Run: headless pygame with SDL's dummy video driver; simulated clock (each Clock.tick advances the game by its frame time, no real sleeping); random seed 0; keys injected as events and as key.get_pressed() state; no mouse input.
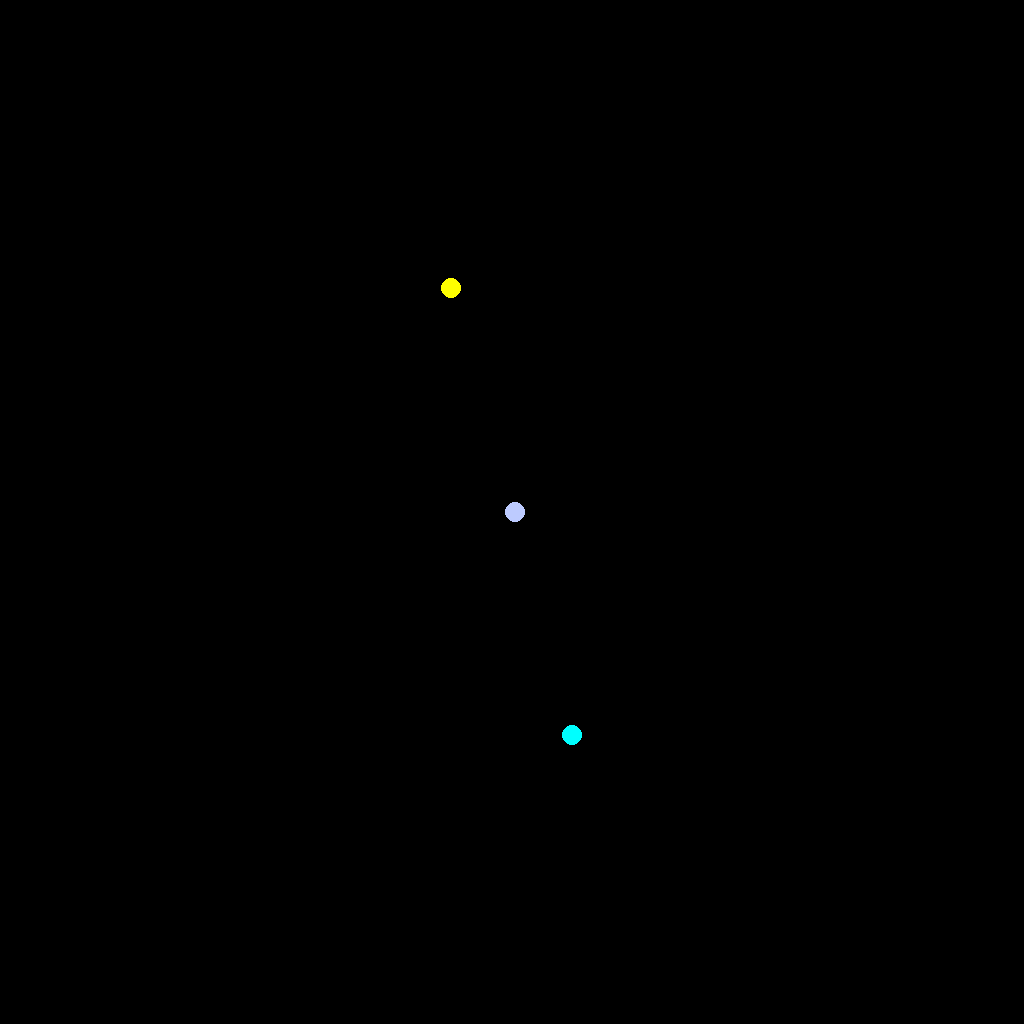
Frame 1 of 4 · flips 1–60 · no input
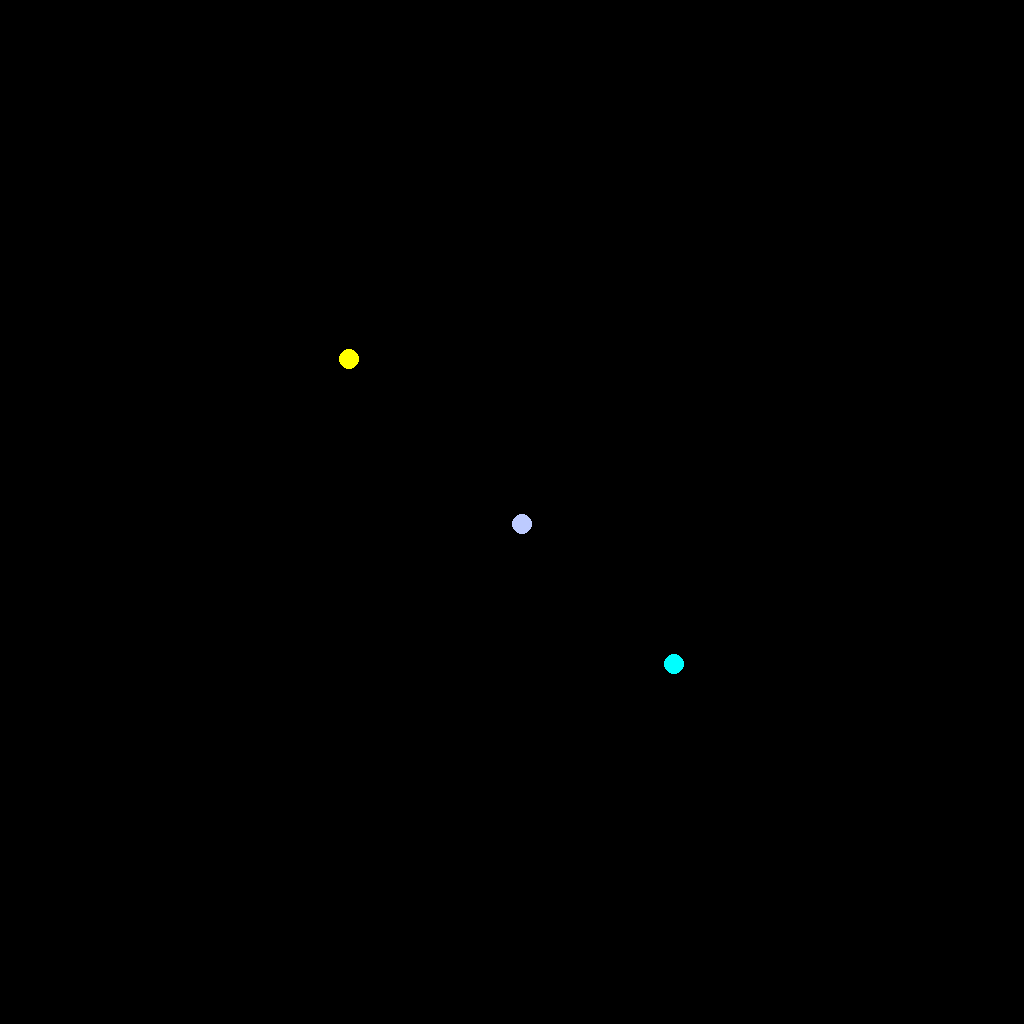
Frame 2 of 4 · flips 61–180 · tapped SPACE, RETURN · held RIGHT (→), D
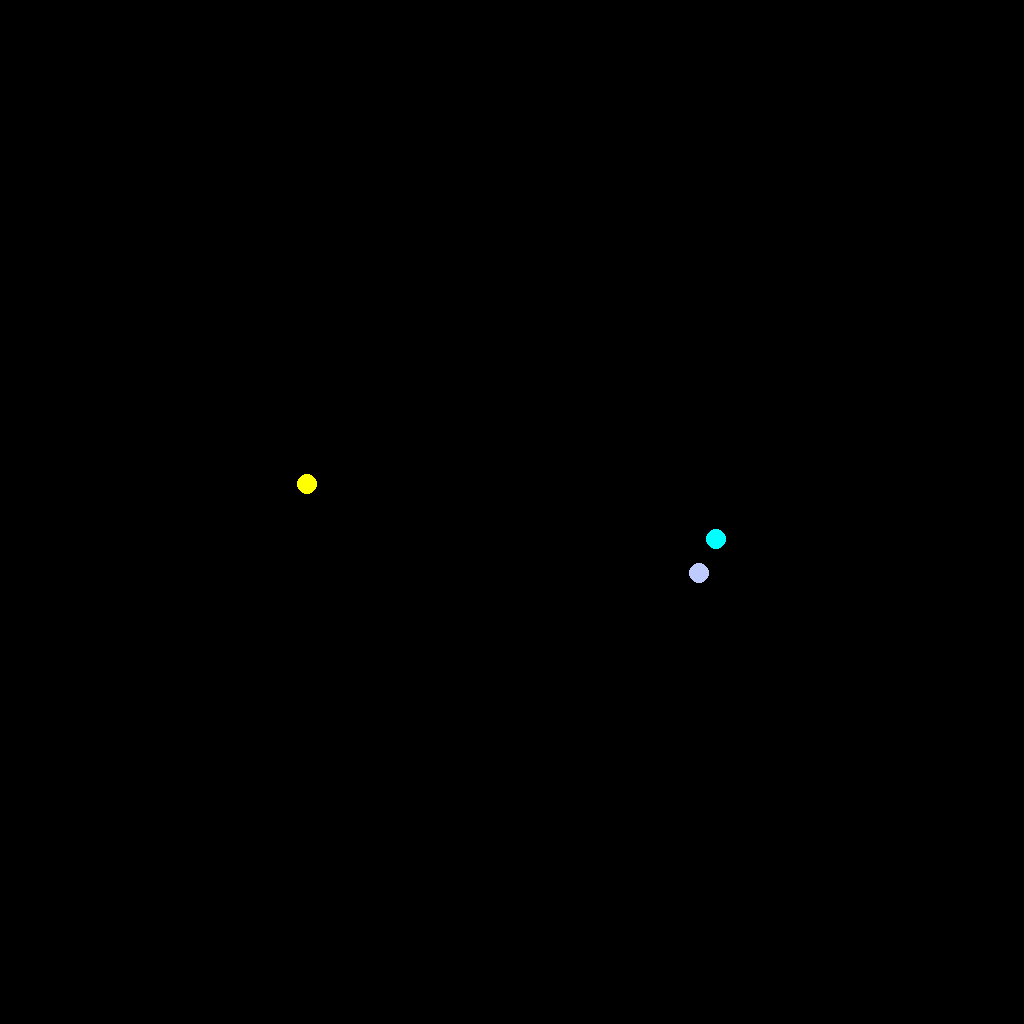
Frame 3 of 4 · flips 181–300 · held DOWN (↓), S
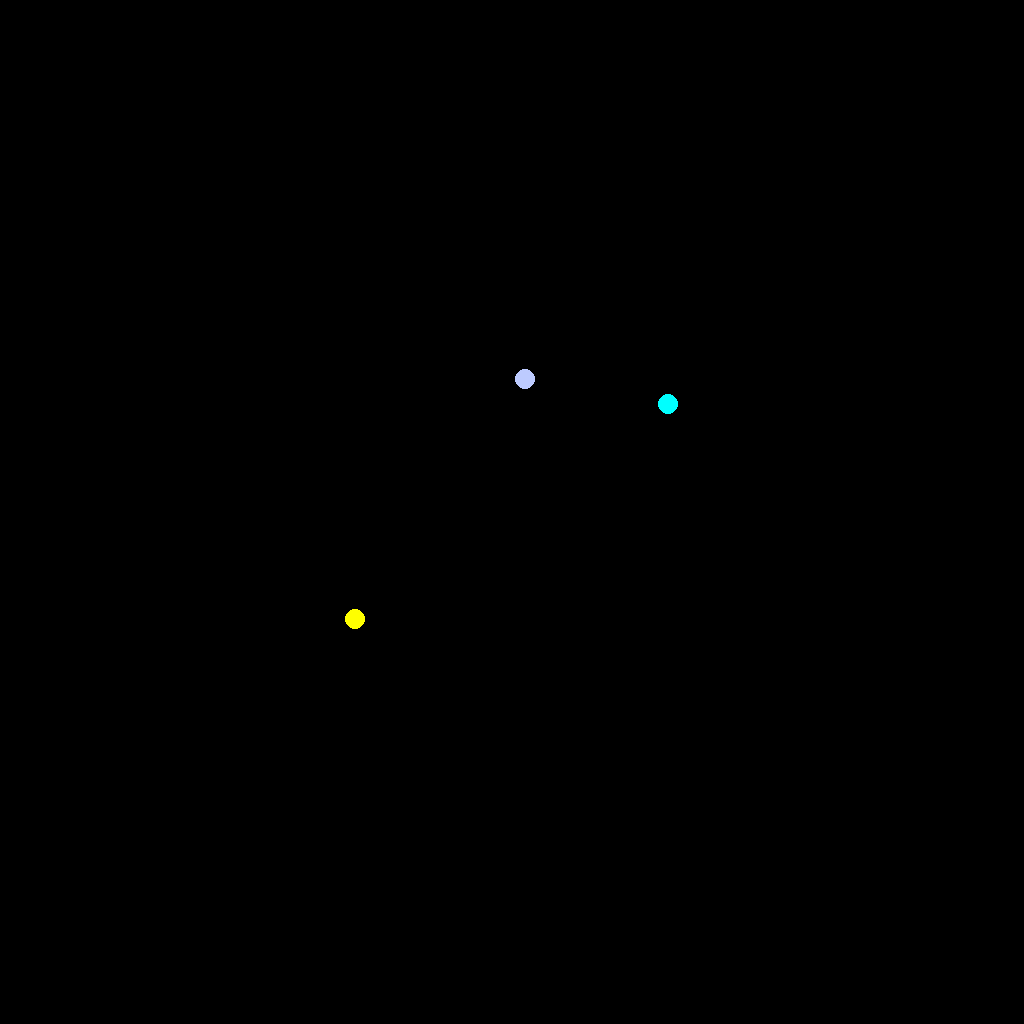
Frame 4 of 4 · flips 301–420 · held LEFT (←), A, UP (↑), W

The pygame program that drew these frames:

# 6.101 recitation: n-bodies gravity simulation
# 19 April 2023

class Vector:
    def __init__(self, x, y):
        self.x = x
        self.y = y

    def __abs__(self):
        return (self.x**2 + self.y**2) **0.5
    
    def __add__(self, other):
        return Vector(self.x + other.x, self.y + other.y)
                    
    def __sub__(self, other):
        return Vector(self.x - other.x, self.y - other.y)
                    
    def __mul__(self, k):   # self * k
        assert isinstance(k, (int, float))
        return Vector(self.x * k, self.y * k)
                    
    def __rmul__(self, k):  # k * self
        return self * k
                    
    def __truediv__(self, k):
        assert isinstance(k, (int, float))
        return Vector(self.x / k, self.y / k)
                    
    @property
    def direction(self):
        return self / abs(self)

    def __repr__(self):
        return f"Vector({self.x}, {self.y})"

    
class Body:
    G = 6.67e-11

    def __init__(self, mass, position, velocity=Vector(0,0)):
        self.mass = mass
        self.position = position
        self.velocity = velocity

    def force_from(self, other):
        r = other.position - self.position
        r_hat = r.direction
        return self.G * self.mass * other.mass * r_hat / abs(r)**2

    def move(self, force, dt):
        acceleration = force / self.mass
        self.velocity += acceleration * dt
        self.position += self.velocity * dt


class System:
    def __init__(self, bodies):
        self.bodies = bodies

    def step(self, dt):
        # add up all the forces per body
        forces_by_body = [
            # list of pairs (body, total force on body)
            (body, sum((body.force_from(other) for other in self.bodies if body != other), 
                       start=Vector(0,0)) )
                for body in self.bodies
        ]

        # apply the forces
        for body,force in forces_by_body:
            body.move(force, dt)


def run(selection, dark=True):
    examples = {
        'two_stable': [
            Body(1e25, Vector(0,0.91e9), Vector(200, 0)),
            Body(1e25, Vector(0,-0.91e9), Vector(-200, 0)),
        ],

        'two_erratic': [
            Body(1e25, Vector(0,0.91e9), Vector(200, 0)),
            Body(1e25, Vector(0,-0.91e9), Vector(-200, 0)),
        ],

        'three': [
            Body(1e25, Vector(0,0.91e9), Vector(400, 0)),
            Body(1e25, Vector(0,-0.91e9), Vector(-400, 0)),
            Body(5e8, Vector(0,0), Vector(25, 0)),
        ],

        'four': [
            Body(1e25, Vector(0,0.91e9), Vector(400, 0)),
            Body(1e25, Vector(0,-0.91e9), Vector(-400, 0)),
            Body(5e8, Vector(50,0), Vector(25, 0)),
            Body(5e8, Vector(-50,0), Vector(-25, 0)),
        ],

        'seven_stable': [
            Body(1e25, Vector(0,0.91e9), Vector(400, 0)),
            Body(1e25, Vector(0,-0.91e9), Vector(-400, 0)),
            Body(5e8, Vector(1e5,0), Vector(25, 25)),
            Body(5e8, Vector(-1e5,0), Vector(-25, -25)),
            Body(1e20, Vector(1e8,1e8), Vector(0, 100)),
            Body(1e20, Vector(-1e8,-1e8), Vector(0, -100)),
            Body(1e10, Vector(0,0), Vector(0, 0)),
        ],

        'seven_erratic': [
            Body(1e25, Vector(0,0.91e9), Vector(400, 0)),
            Body(1e25, Vector(0,-0.91e9), Vector(-400, 0)),
            Body(5e8, Vector(1e5,0), Vector(25, 25)),
            Body(5e8, Vector(-1e5,0), Vector(-25, -25)),
            Body(1e20, Vector(1e8,1e8), Vector(0, 150)),
            Body(1e20, Vector(-1e8,-1e8), Vector(0, -100)),
            Body(1e10, Vector(0,0), Vector(0, 0)),
        ],

        'two_from_rest': [
            Body(1e25, Vector(1e8,1e8), Vector(0, 0)),
            Body(1e25, Vector(-1e8,-1e8), Vector(0, 0)),
        ],
    }

    import pygame
    import sys
    import time

    class GraphicalSimulation(System):
        """
        Like the simulation, but also displays things to the screen
        """
        size = 1024
        colors = [
            (255, 0, 0),
            (0, 0, 255),
            (66, 52, 0),
            (152, 152, 152),
            (0, 255, 255),
            (255, 150, 0),
            (255, 0, 255),
        ]
        background = 'white'

        def __init__(self, bodies, screen_limit):
            System.__init__(self, bodies)
            self.screen_limit = screen_limit
            self.screen = pygame.display.set_mode((self.size, self.size))


        def draw(self):
            self.screen.fill(self.background)
            for b, c in zip(self.bodies, self.colors):
                x = self.size//2 + (b.position.x/self.screen_limit)*self.size//2
                y = self.size//2 + (b.position.y/self.screen_limit)*self.size//2
                pygame.draw.circle(self.screen, c, (x, y), 10)
            pygame.display.flip()

        def step(self, dt):
            System.step(self, dt)
            self.draw()


    if dark:
        GraphicalSimulation.background = 'black'
        GraphicalSimulation.colors = [(255-r, 255-g, 255-b)
            for r,g,b in GraphicalSimulation.colors]
        #sys.argv = [arg for arg in sys.argv if '-d' != arg != '--dark']

    # if len(sys.argv) < 2:
    #     print('Pass an example name as a command-line argument.')
    #     sys.exit(1)

    # selection = sys.argv[1]
    if selection not in examples:
        print('Example not found.')
        return

    #dt = 2_000
    dt = 10_000
    sim = GraphicalSimulation(examples[selection], 2e9)

    # Unexplained magic using the pygame library
    pygame.init()
    while True:
        for event in pygame.event.get():
            if event.type == pygame.QUIT:
                pygame.quit()
                sys.exit(0)
        sim.step(dt)
        time.sleep(0.0001)


run('three')
#run('four')
#run('two_from_rest')
